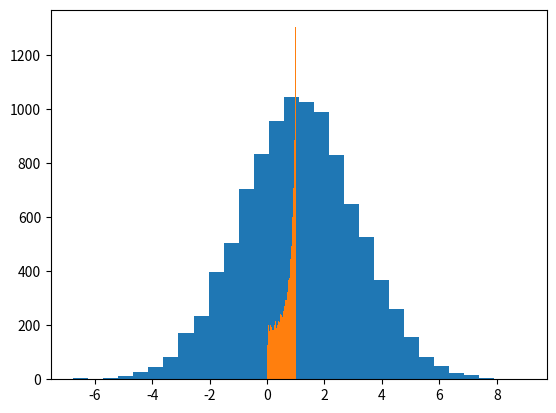

Recreate this plot in Python.
# create a normal distribution and transform it using a inverse logit function
import numpy as np

# Creating synthetic data
np.random.seed(42)

n_samples = 10_000
X = np.random.normal(size=n_samples, loc=1.1, scale=2)


# plot
import matplotlib.pyplot as plt

plt.hist(X, bins=30)
plt.show()

# inverse logit function
def invlogit(x):
    return 1 / (1 + np.exp(-x))

# plot the transformed data
X_invlogit = invlogit(X)
plt.hist(X_invlogit, bins=30)